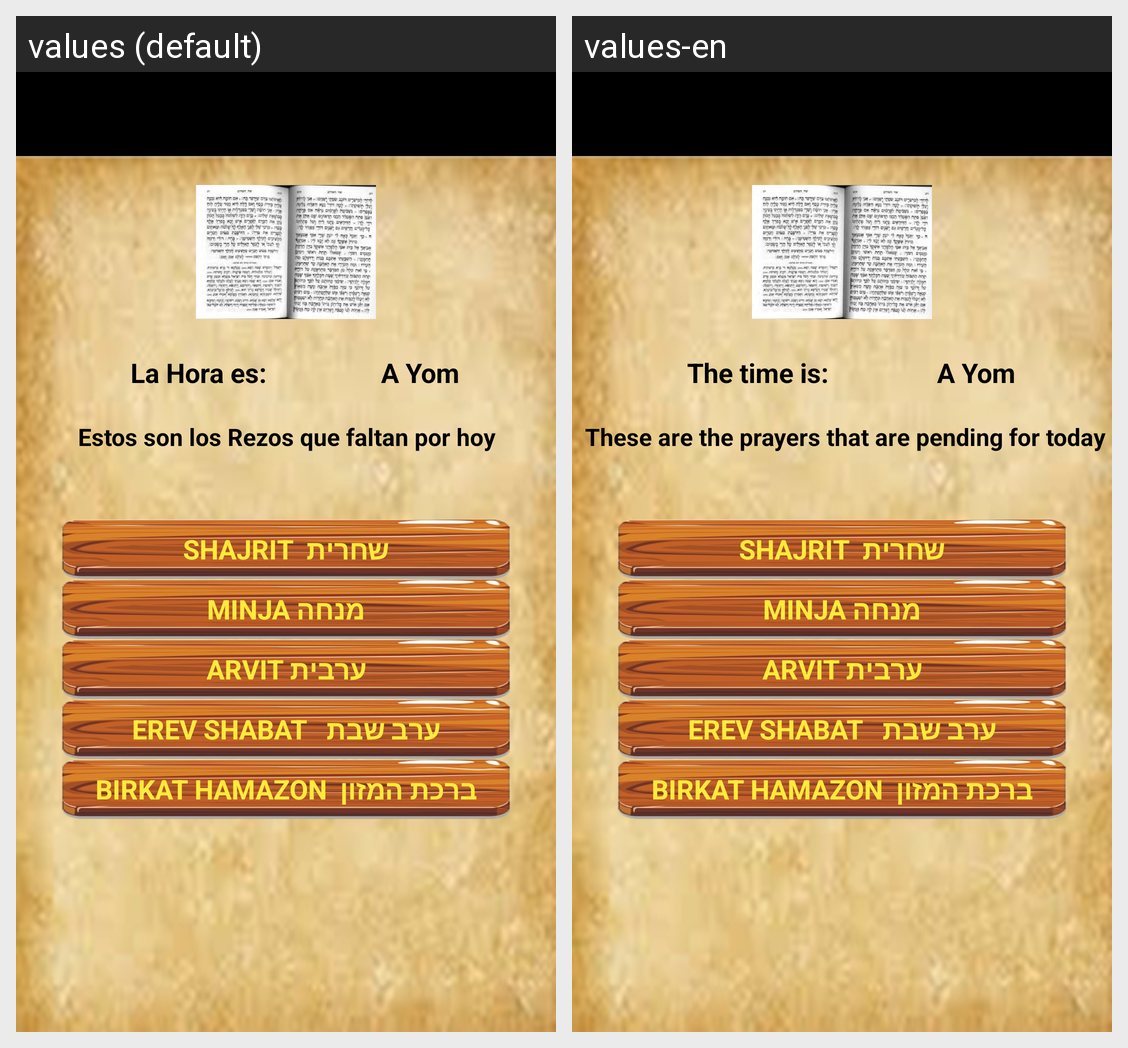

The same Android screen rendered under two of its app's locales, left to right. List the strings drawn on it with the default value and each locale's translation.
Android screen res/layout/activity_selecionahora.xml rendered under 2 locales, left to right: values (default), values-en. Device: Nexus 5 (rendered at 1080×1920; each locale shown at half size, 540×960, under a caption strip naming it); theme AppTheme.NoActionBar.
Strings drawn on this screen, with the default value and each locale's value (text and hints the layout hard-codes, and strings that could not be matched under every locale, appear in the picture but are not listed):

estos_son_los_rezos_que_faltan_por_hoy
  values: Estos son los Rezos que faltan por hoy
  values-en:  These are the prayers that are pending for today

la_hora_es
  values: La Hora es:
  values-en:  The time is:
